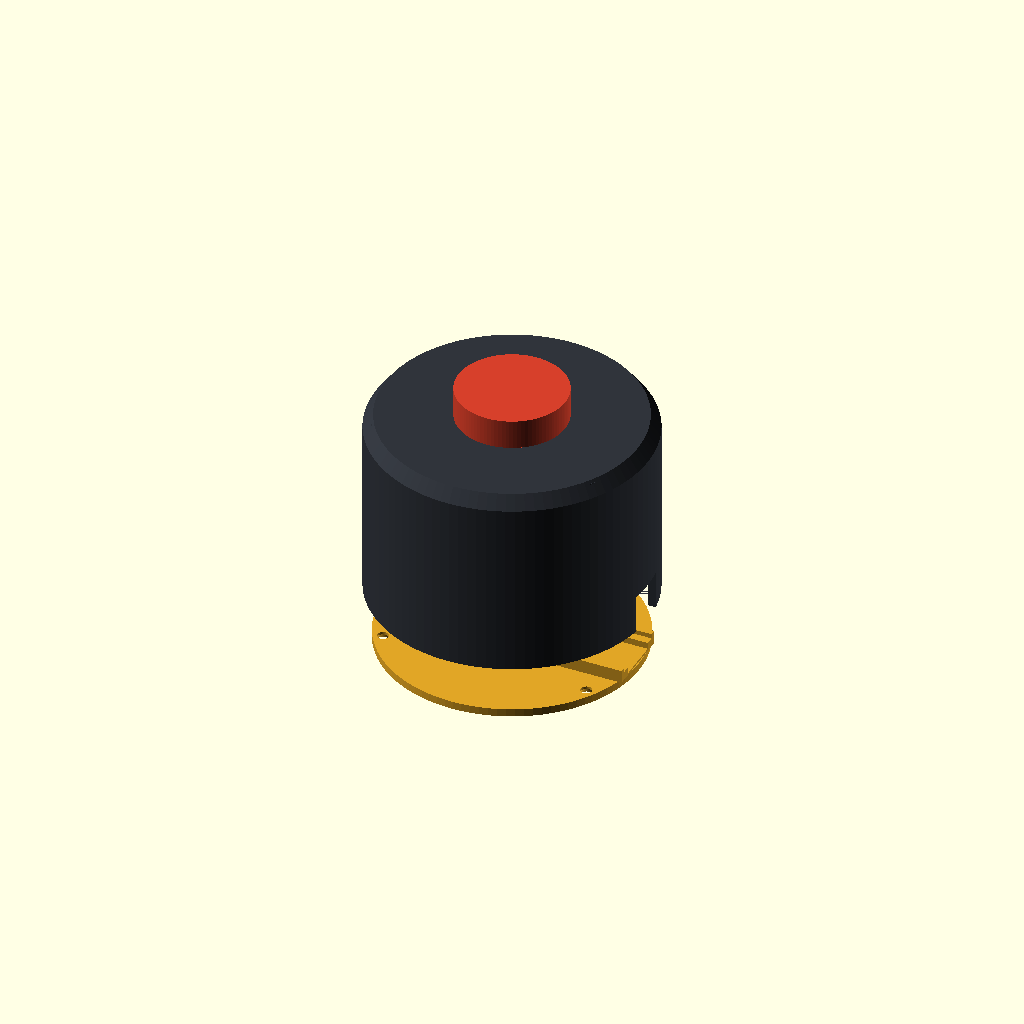
Cell 1 — every parameter at its default value.
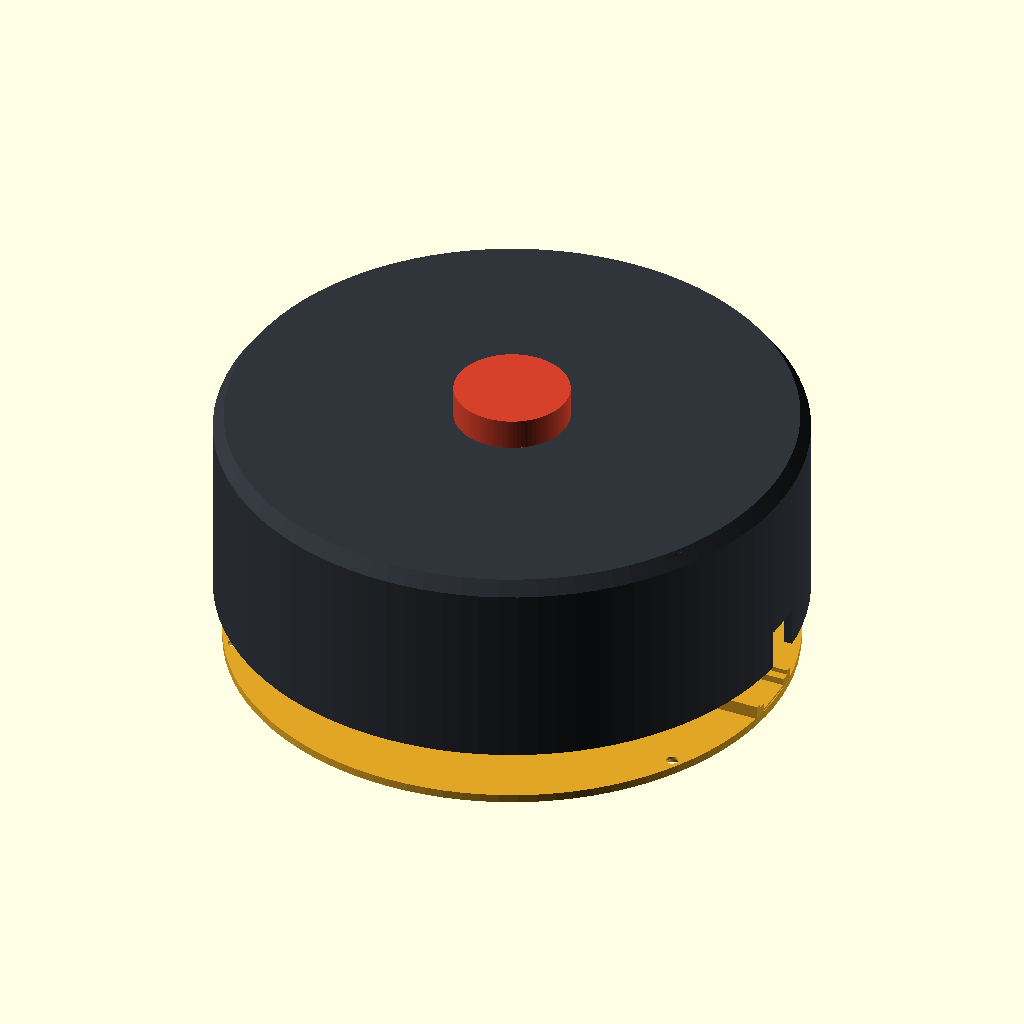
Cell 2 — D set to 168, the other parameters unchanged.
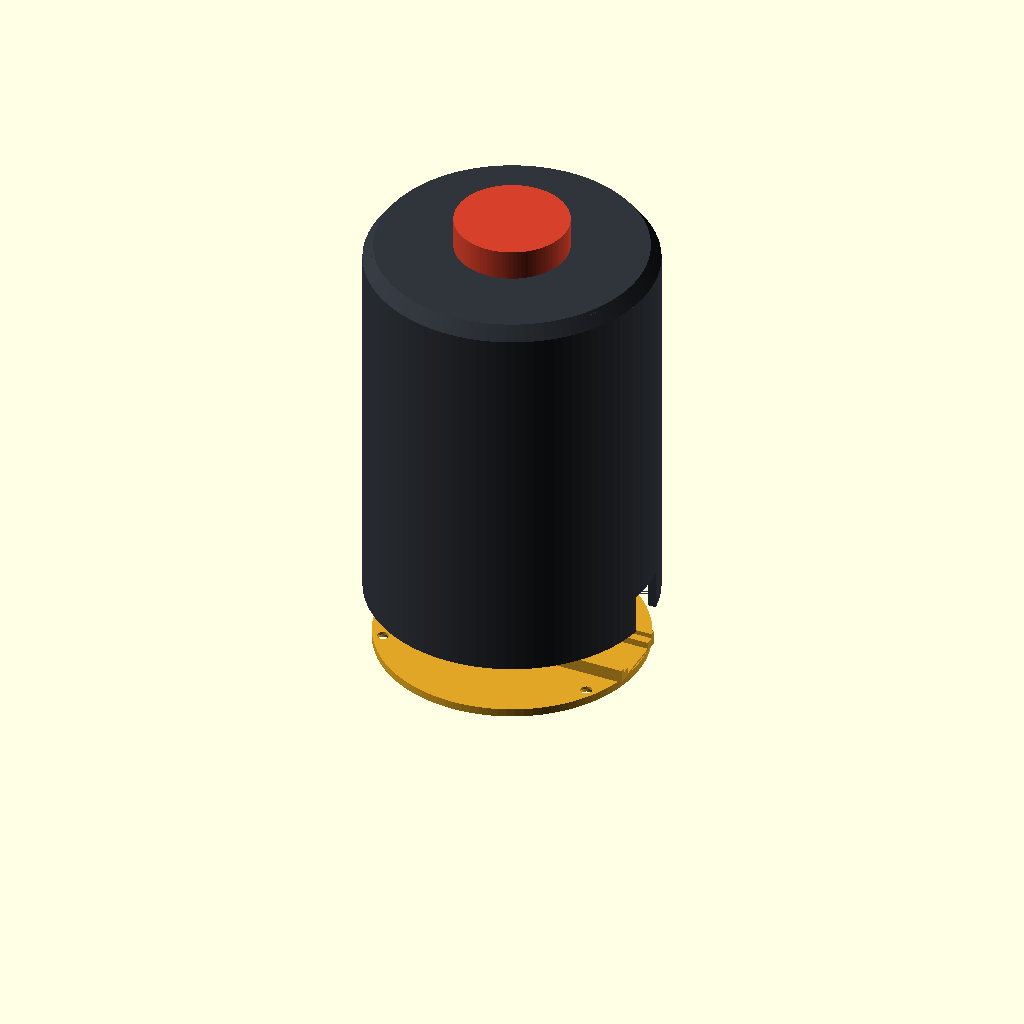
Cell 3: the same model with H = 116.
One fixed orthographic camera (rotation 55°, 0°, 25°; colour scheme Cornfield) for every cell.
OpenSCAD source file jarvis/cases/kitchen_button.scad:
// DINNER BELL - kitchen button puck for the XIAO ESP32-S3 Sense + LED arcade button.
// Parts: "body", "base", "assembly"
include <lib.scad>
$fn = 96;
part = "assembly";

D = 84;
H = 58;
wall = 2.4;
top_t = 3;
base_t = 2.4;
btn_hole = 28;     // 30 mm LED arcade button. Use 24 for the 24 mm type. Check yours.
Ri = D / 2 - wall;
boss_r = Ri - 3.2;
boss_a = [90, 210, 330];

xiao = [21.3, 18.1];          // board pocket (board is 21 x 17.8)
shelf = 2.6;                  // board height above the base plate
usb_z = base_t + shelf + 1.2 + 1.6;

module body() {
    difference() {
        union() {
            difference() {
                union() {
                    cylinder(d = D, h = H - 4);
                    translate([0, 0, H - 4]) cylinder(d1 = D, d2 = D - 6, h = 4);
                }
                translate([0, 0, -0.01]) cylinder(r = Ri, h = H - top_t);
            }
            // full-height screw ribs (so the body prints top-down without supports)
            for (a = boss_a) rotate(a) translate([boss_r, 0, base_t + 0.2]) cylinder(r = 3.4, h = H - base_t - 1);
        }
        translate([0, 0, H - top_t - 1]) cylinder(d = btn_hole, h = top_t + 2);
        for (a = boss_a) rotate(a) translate([boss_r, 0, 0]) cylinder(d = 2.6, h = 14);
        // USB-C plug notch
        translate([Ri - 2, -6.5, -0.01]) cube([wall + 4, 13, usb_z + 4]);
        // microphone holes (the Sense board's mic, for voice later)
        for (i = [-1 : 1]) rotate(180 + i * 8) translate([Ri - 1, 0, 22]) rotate([0, 90, 0]) cylinder(d = 1.6, h = wall + 2);
    }
}

module base() {
    difference() {
        union() {
            cylinder(r = Ri - 0.25, h = base_t);
            // XIAO cradle, USB-C end against the wall
            translate([Ri - 0.6 - xiao.x - 1.5, -xiao.y / 2 - 1.8, base_t - 0.01])
                cube([xiao.x + 1.5, xiao.y + 3.6, shelf + 1.4]);
        }
        translate([Ri - 0.6 - xiao.x, -xiao.y / 2, base_t + shelf]) cube([xiao.x + 5, xiao.y, 5]);
        // relief under the board for solder joints
        translate([Ri - 0.6 - xiao.x + 2, -xiao.y / 2 + 2.5, base_t + 0.6]) cube([xiao.x + 5, xiao.y - 5, 5]);
        for (a = boss_a) rotate(a) translate([boss_r, 0, -1]) {
            cylinder(d = 3.4, h = base_t + 2);
            cylinder(d1 = 6.6, d2 = 3.4, h = 2.6);
        }
    }
}

if (part == "body") translate([0, 0, H]) rotate([180, 0, 0]) body();   // print top down
if (part == "base") base();
if (part == "assembly") {
    color("#30343b") body();
    color("#e0a526") translate([0, 0, -18]) base();
    color("#d6402b") translate([0, 0, H]) cylinder(d = 33, h = 9);
}
Customizer parameters (derived from the source; name, type, default, range or options):
part: string, default "assembly"
D: number, default 84
H: number, default 58
wall: number, default 2.4
top_t: number, default 3
base_t: number, default 2.4
btn_hole: number, default 28
boss_a: vector, default [90, 210, 330]
xiao: vector, default [21.3, 18.1]
shelf: number, default 2.6
